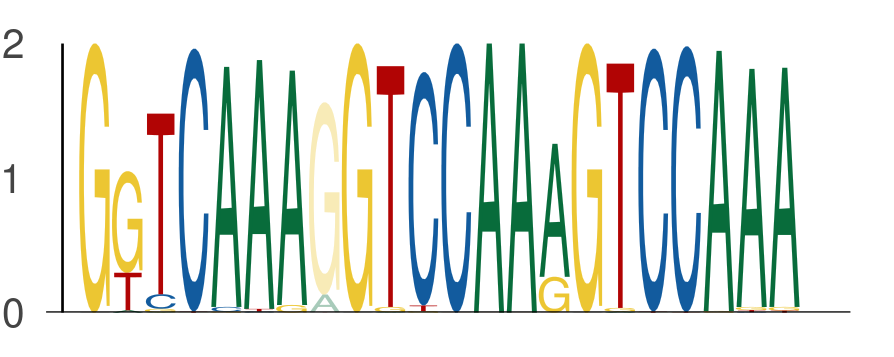

Data behind this chart, as committed beside it:
seq_index, start_position, end_position, is_reversed_complement
1089, 69, 76, 0
1089, 77, 84, 0
1089, 84, 91, 0
1822, 62, 69, 0
1822, 70, 77, 0
1822, 77, 84, 0
3718, 69, 76, 0
3718, 77, 84, 0
3718, 84, 91, 0
1049, 69, 76, 0
1049, 77, 84, 0
1049, 84, 91, 0
1170, 69, 76, 0
1170, 77, 84, 0
1170, 84, 91, 0
2449, 62, 69, 0
2449, 70, 77, 0
2449, 77, 84, 0
2745, 62, 69, 0
2745, 70, 77, 0
2745, 77, 84, 0
3942, 69, 76, 0
3942, 77, 84, 0
3942, 84, 91, 0
2782, 69, 76, 0
2782, 77, 84, 0
2782, 84, 91, 0
5034, 69, 76, 0
5034, 77, 84, 0
5034, 84, 91, 0
1051, 62, 69, 0
1051, 70, 77, 0
1051, 77, 84, 0
4271, 69, 76, 0
4271, 77, 84, 0
4271, 84, 91, 0
5584, 69, 76, 0
5584, 77, 84, 0
5584, 84, 91, 0
936, 62, 69, 0
936, 70, 77, 0
936, 77, 84, 0
4671, 69, 76, 0
4671, 77, 84, 0
4671, 84, 91, 0
2712, 69, 76, 0
2712, 77, 84, 0
2712, 84, 91, 0
1069, 62, 69, 0
1069, 70, 77, 0
1069, 77, 84, 0
1044, 69, 76, 0
1044, 77, 84, 0
1044, 84, 91, 0
5158, 62, 69, 0
5158, 70, 77, 0
5158, 77, 84, 0
1835, 69, 76, 0
1835, 77, 84, 0
1835, 84, 91, 0
... 1,368 more rows
